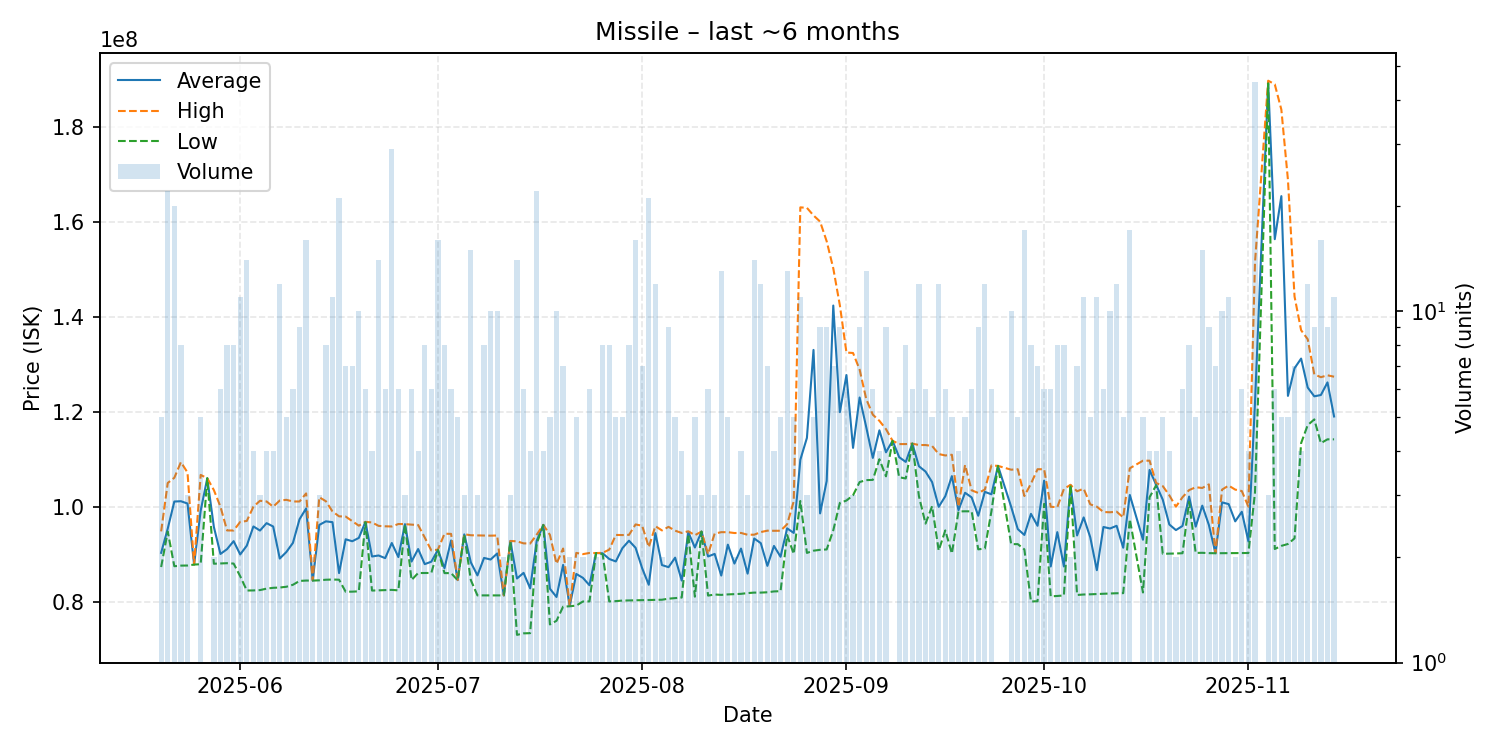

Values plotted in this chart, from the file beside it:
date, average, highest, lowest, order_count, volume
2025-05-20, 90282000, 94795000, 87280000, 5, 5
2025-05-21, 95382273, 105000000, 94750000, 17, 22
2025-05-22, 101088500, 106100000, 87450000, 17, 20
2025-05-23, 101152500, 109400000, 87580000, 8, 8
2025-05-24, 100666667, 107200000, 87600000, 3, 3
2025-05-25, 87800000, 87800000, 87800000, 1, 1
2025-05-26, 99172000, 106700000, 87880000, 4, 5
2025-05-27, 106000000, 106000000, 106000000, 1, 1
2025-05-28, 95740000, 103500000, 87980000, 2, 2
2025-05-29, 90038333, 100000000, 88030000, 6, 6
2025-05-30, 91047500, 95000000, 88090000, 8, 8
2025-05-31, 92738750, 94980000, 88010000, 8, 8
2025-06-01, 89932727, 96800000, 85330000, 11, 11
2025-06-02, 91792857, 97000000, 82330000, 13, 14
2025-06-03, 95837500, 100000000, 82350000, 4, 4
2025-06-04, 94973333, 101250000, 82420000, 3, 3
2025-06-05, 96532500, 101100000, 82730000, 4, 4
2025-06-06, 95825000, 100000000, 82900000, 4, 4
2025-06-07, 89070000, 101300000, 82960000, 9, 12
2025-06-08, 90446000, 101450000, 83120000, 5, 5
2025-06-09, 92375000, 101100000, 83540000, 6, 6
2025-06-10, 97355556, 101100000, 84350000, 8, 9
2025-06-11, 99630625, 102800000, 84430000, 16, 16
2025-06-12, 84435000, 84450000, 84420000, 2, 2
2025-06-13, 96160000, 102000000, 84480000, 3, 3
2025-06-14, 96913750, 101150000, 84605000, 8, 8
2025-06-15, 96740000, 99000000, 84645000, 10, 11
2025-06-16, 86008095, 97970000, 84610000, 14, 21
2025-06-17, 93130000, 97920000, 82075000, 7, 7
2025-06-18, 92715714, 96970000, 82090000, 7, 7
2025-06-19, 93420000, 96000000, 82160000, 9, 10
2025-06-20, 96796667, 96800000, 96745000, 6, 6
2025-06-21, 89502500, 96685000, 82320000, 4, 4
2025-06-22, 89715000, 95955000, 82370000, 14, 14
2025-06-23, 89156667, 95870000, 82430000, 6, 6
2025-06-24, 92346897, 95830000, 82465000, 18, 29
2025-06-25, 89380000, 96350000, 82360000, 6, 6
2025-06-26, 96323333, 96335000, 96300000, 3, 3
2025-06-27, 88436667, 96220000, 84545000, 6, 6
2025-06-28, 91075000, 96135000, 86015000, 4, 4
2025-06-29, 87895000, 93500000, 86030000, 7, 8
2025-06-30, 88403333, 90780000, 86030000, 5, 6
2025-07-01, 90898125, 90950000, 90885000, 13, 16
2025-07-02, 87037500, 94300000, 86000000, 6, 8
2025-07-03, 92888333, 94270000, 86000000, 4, 6
2025-07-04, 84524000, 84560000, 84500000, 5, 5
2025-07-05, 94166667, 94195000, 94110000, 3, 3
2025-07-06, 88260667, 93980000, 84510000, 14, 15
2025-07-07, 85516667, 93940000, 81305000, 3, 3
2025-07-08, 89198750, 93920000, 81310000, 6, 8
2025-07-09, 88864000, 93895000, 81310000, 10, 10
2025-07-10, 90143000, 93930000, 81300000, 8, 10
2025-07-11, 81305000, 81310000, 81300000, 2, 2
2025-07-12, 92750000, 92780000, 92690000, 2, 3
2025-07-13, 84864286, 92700000, 72980000, 13, 14
2025-07-14, 86051667, 92275000, 73300000, 6, 6
2025-07-15, 82787500, 92235000, 73340000, 4, 4
2025-07-16, 92875909, 94120000, 92240000, 16, 22
2025-07-17, 96160000, 96170000, 96150000, 4, 4
2025-07-18, 82706000, 94055000, 75180000, 4, 5
... 116 more rows
